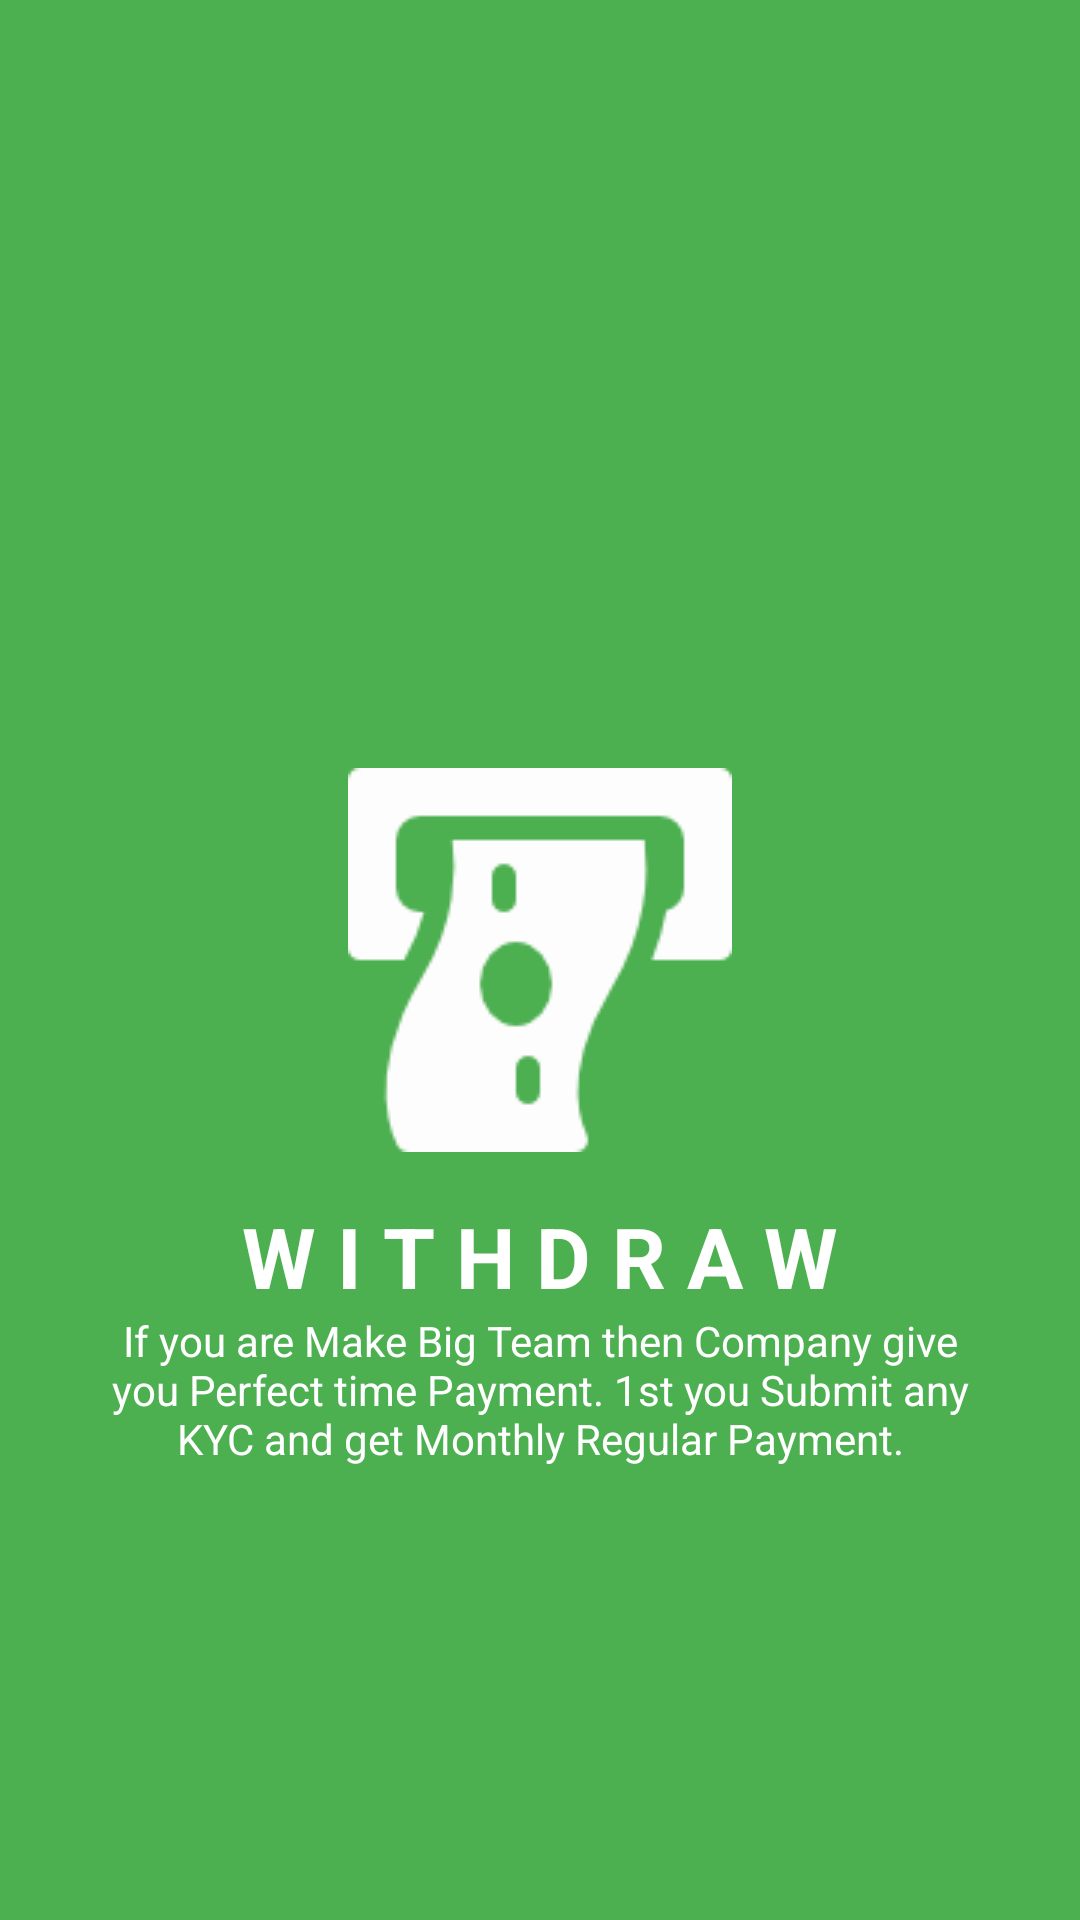

Here is an Android app screen rendered from its layout file. Give the layout XML and the strings, colors and styles it references.
<!-- AndroidManifest.xml: application theme AppTheme -->
<!-- res/layout/withdraw_slider.xml -->
<?xml version="1.0" encoding="utf-8"?>

<RelativeLayout xmlns:android="http://schemas.android.com/apk/res/android"
    android:layout_width="match_parent"
    android:layout_height="match_parent"
    android:background="@color/backgroundColor"
    android:padding="16dp">

    <ImageView
        android:id="@+id/withdrawImage"
        android:layout_width="wrap_content"
        android:layout_height="wrap_content"
        android:layout_centerInParent="true"
        android:src="@drawable/withdraw" />

    <LinearLayout
        android:layout_width="wrap_content"
        android:layout_height="wrap_content"
        android:layout_below="@+id/withdrawImage"
        android:layout_centerHorizontal="true"
        android:orientation="vertical"
        android:padding="16dp">

        <TextView
            android:id="@+id/tv_head"
            android:layout_width="wrap_content"
            android:layout_height="wrap_content"
            android:layout_gravity="center"
            android:gravity="center"
            android:text="W I T H D R A W"
            android:textAlignment="center"
            android:textColor="@color/textColor"
            android:textSize="28sp"
            android:textStyle="bold" />

        <TextView
            android:layout_width="wrap_content"
            android:layout_height="wrap_content"
            android:layout_below="@+id/tv_head"
            android:layout_gravity="center"
            android:gravity="center"
            android:text="@string/withdraw_slider_tag"
            android:textAlignment="center"
            android:textColor="@color/textColor"
            android:textSize="14sp"
            android:textStyle="normal" />

    </LinearLayout>

</RelativeLayout>
<!-- resources referenced by this layout -->
<resources>
  <color name="backgroundColor">#4CAF50</color>
  <color name="textColor">#fff</color>
  <!-- drawable withdraw: png bitmap (drawable, 2100 bytes) -->
  <string name="withdraw_slider_tag">If you are Make Big Team then Company give you Perfect time Payment. 1st you Submit any KYC and get Monthly Regular Payment.</string>
  <style name="AppTheme" parent="Theme.AppCompat.Light.DarkActionBar">
          
          <item name="colorPrimary">@color/colorPrimary</item>
          <item name="colorPrimaryDark">@color/colorPrimaryDark</item>
          <item name="colorAccent">@color/colorAccent</item>
      </style>
  <color name="colorPrimary">#2E7D32</color>
  <color name="colorPrimaryDark">#1B5E20</color>
  <color name="colorAccent">#FF4081</color>
</resources>
